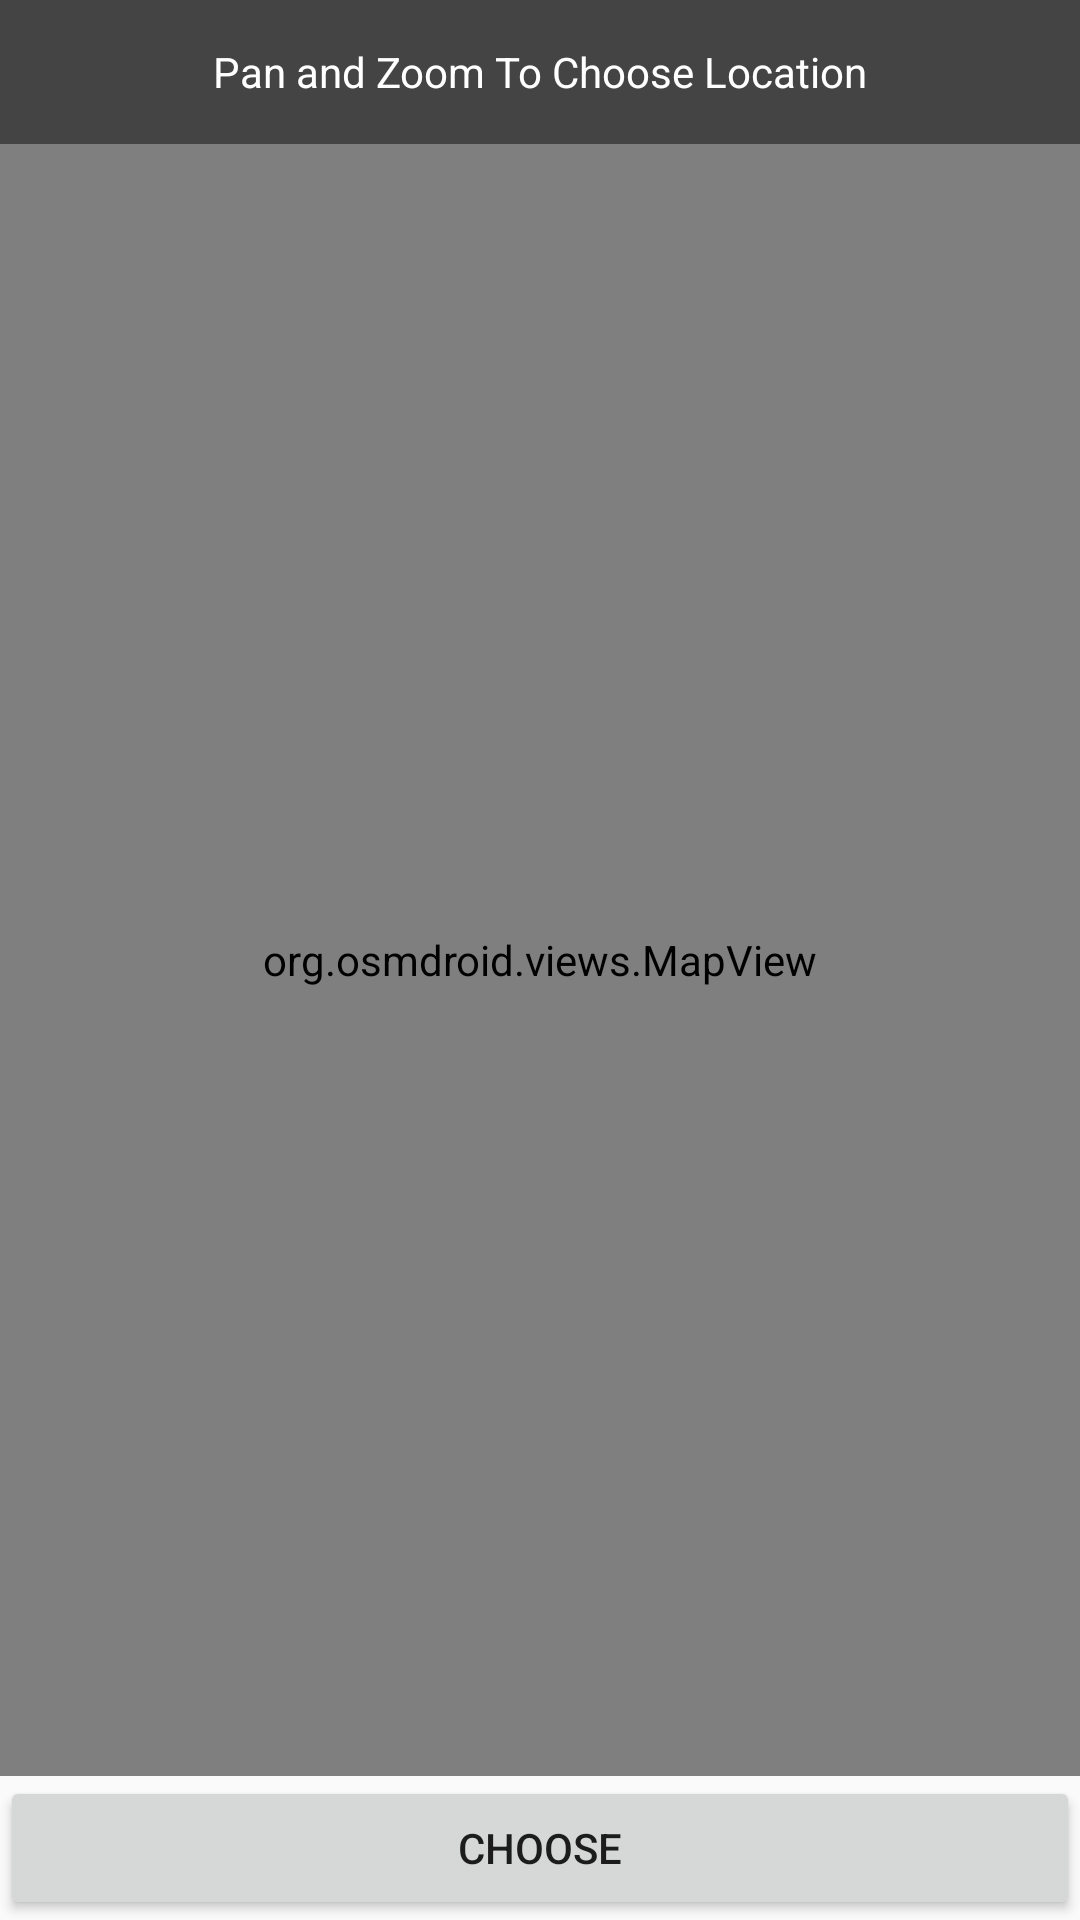

Here is an Android app screen rendered from its layout file. Give the layout XML and the strings, colors and styles it references.
<!-- AndroidManifest.xml: application theme AppTheme -->
<!-- res/layout/activity_choose_location.xml -->
<?xml version="1.0" encoding="utf-8"?>
<android.support.constraint.ConstraintLayout xmlns:android="http://schemas.android.com/apk/res/android"
    xmlns:app="http://schemas.android.com/apk/res-auto"
    xmlns:tools="http://schemas.android.com/tools"
    android:layout_width="match_parent"
    android:layout_height="match_parent"
    tools:context=".view.fragments.ChooseLocationActivity">

    <org.osmdroid.views.MapView
        android:id="@+id/choose_location_map"
        android:layout_width="match_parent"
        android:layout_height="match_parent"
        android:layout_marginTop="48dp"
        android:layout_marginBottom="48dp" />

    <TextView
        android:layout_width="match_parent"
        android:layout_height="48dp"
        android:background="#444"
        android:gravity="center"
        android:padding="8dp"
        android:text="Pan and Zoom To Choose Location"
        android:textColor="#fff"
        app:layout_constraintBottom_toTopOf="@id/choose_location_map" />

    <Button
        android:id="@+id/choose_location_choose_button"
        android:layout_width="match_parent"
        android:layout_height="48dp"
        android:text="CHOOSE"
        app:layout_constraintBottom_toBottomOf="parent"
        app:layout_constraintTop_toBottomOf="@id/choose_location_map" />
</android.support.constraint.ConstraintLayout>
<!-- resources referenced by this layout -->
<resources>
  <style name="AppTheme" parent="Theme.AppCompat.Light.DarkActionBar">
          
          <item name="colorPrimary">@color/colorPrimary</item>
          <item name="colorPrimaryDark">@color/colorPrimaryDark</item>
          <item name="colorAccent">@color/colorAccent</item>
      </style>
  <color name="colorPrimary">#111</color>
  <color name="colorPrimaryDark">#303F9F</color>
  <color name="colorAccent">#FF4081</color>
</resources>
